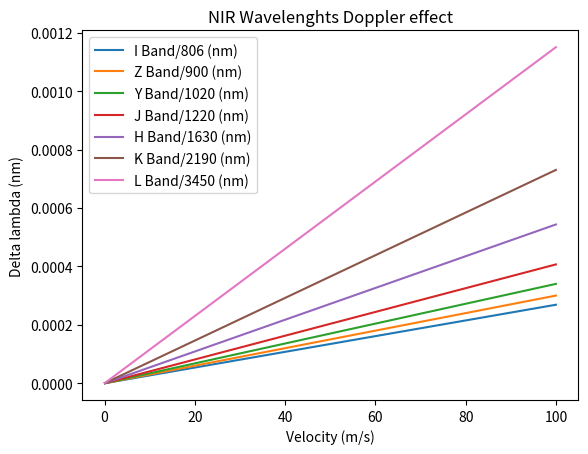
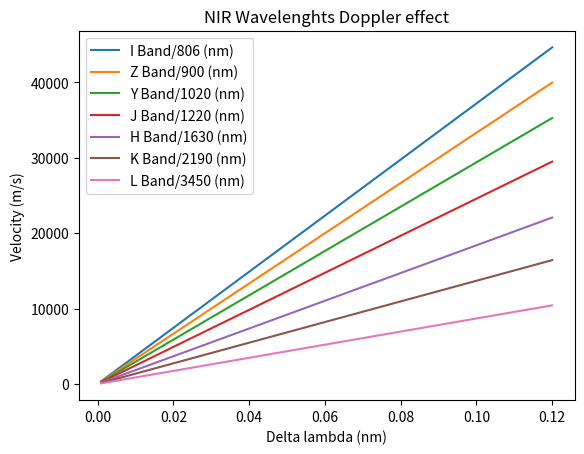

These charts were generated, in order, by the following Python code:
#!/usr/bin/env python

"""RVCalculations.

Calulate the Radial Velocity shift that would be
present with a given wavelength shift in the NIR range
we have.
"""
from __future__ import division

import matplotlib.pyplot as plt
import numpy as np


def Calculate_RV(Lambda, deltalambda):
    c = 299792458.  # m/s
    V = [c * deltalambda / lmda for lmda in Lambda]
    return V


def Calculate_WLshift(wav, v):
    """Lambda = wavelength.

    v = velocity in m/s.
    """
    c = 299792458.  # m/s
    if isinstance(v, (int, float)):
        return (v / c) * wav
    else:
        deltalambda = [(v / c) * lmda for lmda in wav]
        return deltalambda


def Calc_RV(Lambda, deltalambda):
    # Fixed wavelength
    c = 299792458.  # m/s
    V = [c * (delta / Lambda) for delta in deltalambda]
    return V


def Calc_WLshift(Lambda, vels):
    # Fixed wavelength
    c = 299792458.  # m/s
    V = [(vel / c) * Lambda for vel in vels]
    return V
# NIR range we have
# 2110 nm to 2170 nm


nir_wls = [806, 900, 1020, 1220, 1630, 2190, 3450]  # NIR wavelenths in nm
nir_band = ["I", "Z", "Y", "J", "H", "K", "L"]
vels = [0.1, 0.5, 1, 5, 10, 20, 100]  # m/s velocity
deltalambdas = [0.001, 0.01, 0.05, 0.1, 0.12]  # nm
print("nir_wls", nir_wls)
print("vels", vels)
print("deltalambdas", deltalambdas)
print(" length nir_wls", len(nir_wls))
print(" length vels", len(vels))
print(" length deltalambdas", len(deltalambdas))

plt.figure()
for wl, band in zip(nir_wls, nir_band):
    delta = Calc_WLshift(wl, vels)
    plt.plot(vels, delta, label=(band + " Band/" + str(wl) + " (nm)"))

plt.legend(loc="best")
plt.title("NIR Wavelenghts Doppler effect")
plt.ylabel("Delta lambda (nm)")
plt.xlabel("Velocity (m/s)")

plt.figure()
for wl, band in zip(nir_wls, nir_band):
    RV = Calc_RV(wl, deltalambdas)
    plt.plot(deltalambdas, RV, label=(band + " Band/" + str(wl) + " (nm)"))

plt.legend(loc="best")
plt.title("NIR Wavelenghts Doppler effect")
plt.xlabel("Delta lambda (nm)")
plt.ylabel("Velocity (m/s)")

plt.show()

# ###### OLD Way using range of Lambda #######
# plt.figure()
# for vel in vels:
#     print("This vel", vel)
#     delta = Calculate_WLshift(nir_wls, vel)
#     print("This delta", delta)
#     print(" length delta", len(delta))

#     plt.plot(nir_wls, delta, label="V= "+str(vel)+" (m/s)")

# plt.legend()
# plt.title("Wavelength Differences caused by different Velocities")
# plt.ylabel("Delta lambda (nm)")
# plt.xlabel("NIR Wavelengths (nm)")

# plt.figure()
# for deltawl in deltalambdas:
#     RV = Calculate_RV(nir_wls, deltawl)
#     plt.plot(nir_wls, RV, label="deltaWL= "+str(deltawl)+" (nm)")

# plt.legend()
# plt.title("RV signal caused by different Wavelength shifts")
# plt.ylabel("RV (m/s)")
# plt.xlabel("NIR Wavelengths (nm)")

# plt.show()
